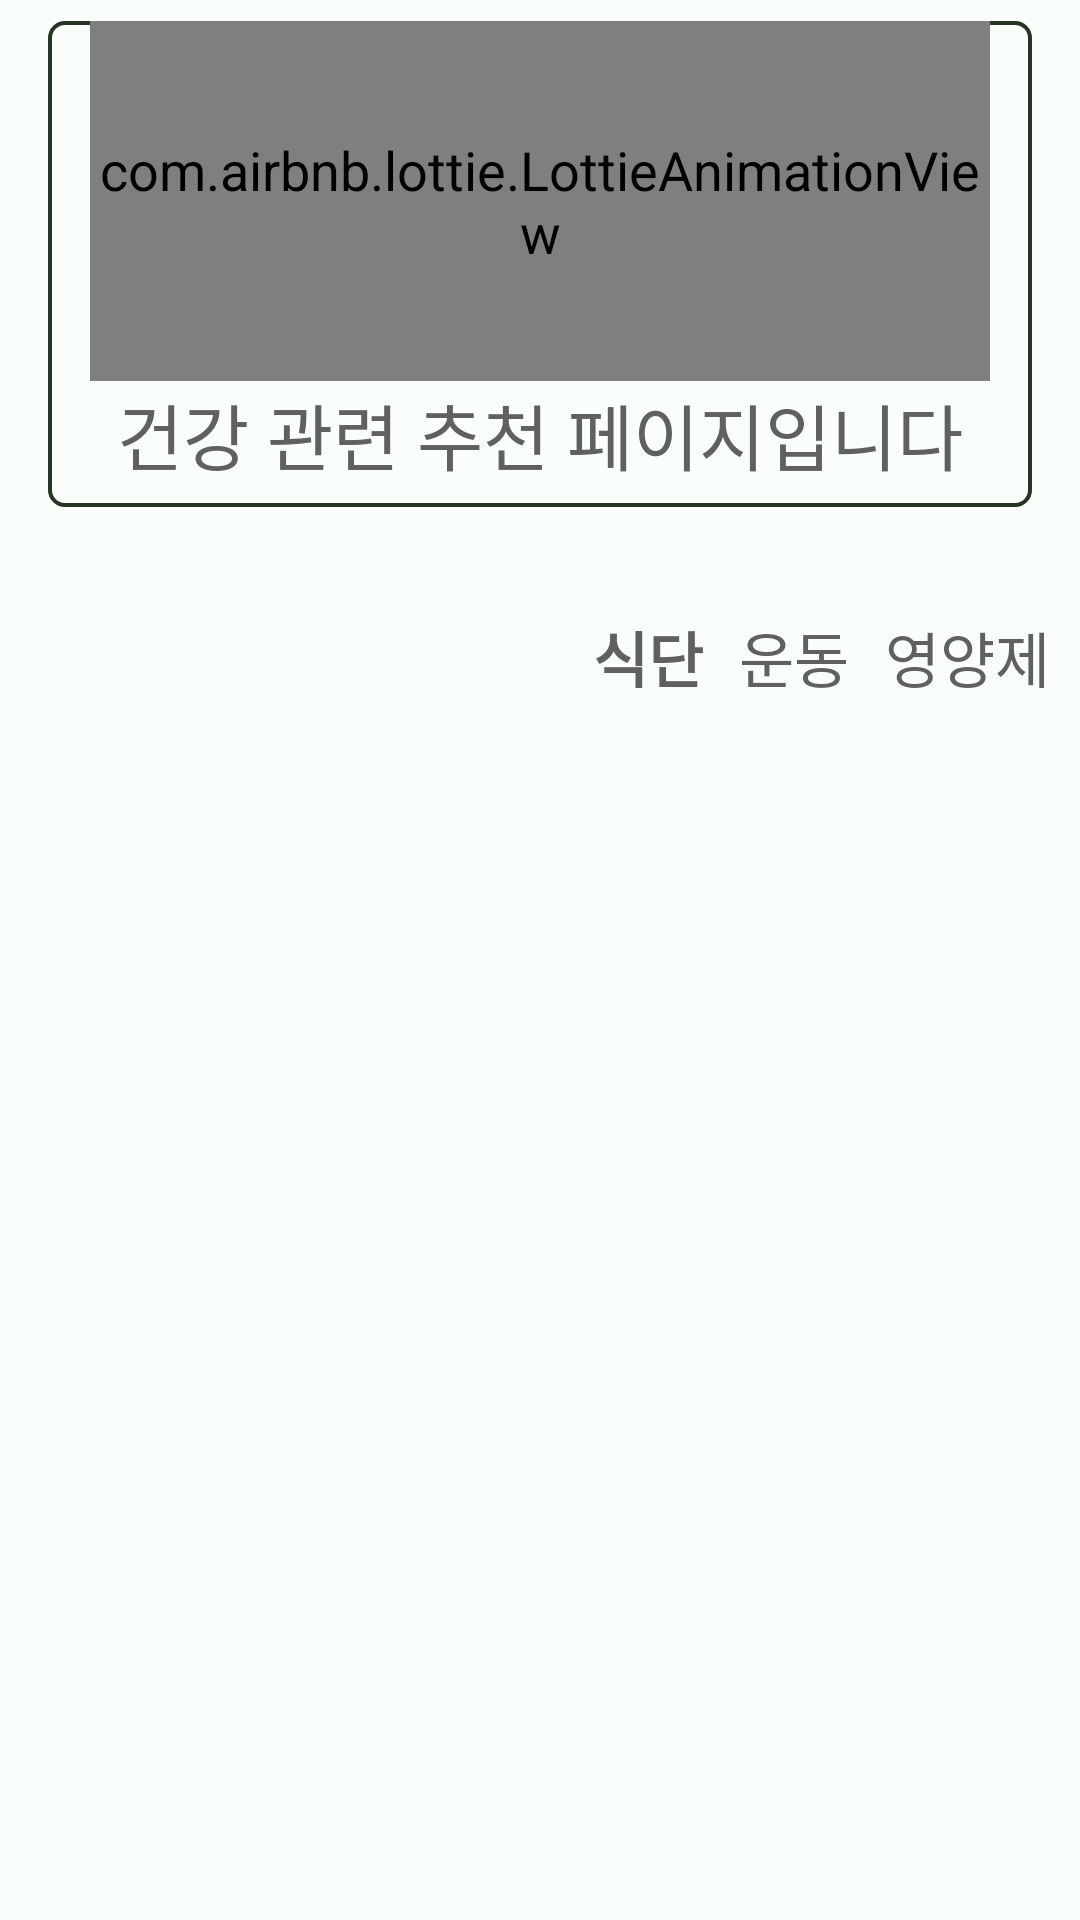

The Android layout XML behind this screen, and the referenced resources:
<!-- AndroidManifest.xml: application theme Theme.Nutrimateandroid -->
<!-- res/layout/info_recommend.xml -->
<?xml version="1.0" encoding="utf-8"?>
<LinearLayout
    xmlns:android="http://schemas.android.com/apk/res/android"
    xmlns:app="http://schemas.android.com/apk/res-auto"
    xmlns:tools="http://schemas.android.com/tools"
    android:layout_width="match_parent"
    android:layout_height="match_parent"
    android:orientation="vertical"
    android:paddingTop="7dp"
    >
    <LinearLayout
        android:layout_width="match_parent"
        android:layout_height="wrap_content"
        android:orientation="vertical"
        android:background="@drawable/text_view_custom"
        android:layout_marginHorizontal="16dp"
        >
        <com.airbnb.lottie.LottieAnimationView
            android:layout_width="300dp"
            android:layout_height="120dp"
            app:lottie_fileName="news.json"
            app:lottie_autoPlay="true"
            app:lottie_loop="true"
            android:layout_gravity="center"
            />
        <TextView
            android:layout_width="match_parent"
            android:layout_height="wrap_content"
            android:gravity="center"
            android:text="건강 관련 추천 페이지입니다"
            android:textSize="24sp"
            android:layout_marginBottom="7dp"
            />
    </LinearLayout>
    <LinearLayout
        android:layout_width="match_parent"
        android:layout_height="wrap_content"
        android:layout_marginHorizontal="10dp"
        android:gravity="end"
        android:layout_marginTop="30dp"
        >
        <TextView
            android:id="@+id/recommend_food"
            android:layout_width="wrap_content"
            android:layout_height="40dp"
            android:text="식단"
            android:textSize="20sp"
            android:textStyle="bold"
            android:gravity="center"
            />
        <TextView
            android:id="@+id/recommend_sport"
            android:layout_width="wrap_content"
            android:layout_height="40dp"
            android:layout_marginStart="12dp"
            android:textSize="20sp"
            android:text="운동"
            android:gravity="center"
            />
        <TextView
            android:id="@+id/recommend_nutri"
            android:layout_width="wrap_content"
            android:layout_height="40dp"
            android:layout_marginStart="12dp"
            android:textSize="20sp"
            android:text="영양제"
            android:gravity="center"
            />
    </LinearLayout>
    <FrameLayout
        android:layout_marginTop="10dp"
        android:layout_width="match_parent"
        android:layout_height="0dp"
        android:layout_weight="1"
        android:id="@+id/container"
        />
</LinearLayout>
<!-- resources referenced by this layout -->
<resources>
  <!-- drawable text_view_custom (drawable) -->
  <?xml version="1.0" encoding="utf-8"?>
  <shape
      xmlns:android="http://schemas.android.com/apk/res/android"
      android:shape="rectangle"
      >
      <solid android:color="#FAFEFA" />
      <stroke android:width="1.2dp" android:color="@color/nutri"/>
      <corners android:radius="5dp"/>
  </shape>
  <style name="Theme.Nutrimateandroid" parent="Base.Theme.Nutrimateandroid" />
  <color name="nutri">#263526</color>
  <style name="Base.Theme.Nutrimateandroid" parent="Theme.Material3.Light.NoActionBar">
          <item name="colorPrimary">@color/black</item>
          <item name="colorPrimaryDark">@color/black</item>
          <item name="android:windowBackground">#FAFEFA</item>
          <item name="colorAccent">@color/black</item>
          <item name="android:textSize">18sp</item>
          <item name="android:textColor">#606060</item>
          <item name="background">@color/white</item>
          <item name="materialButtonStyle">@style/MyButtonStyle</item>
          <item name="colorSurface">@color/black</item>
          <item name="cardBackgroundColor">@color/grey</item>
      </style>
  <color name="black">#FF000000</color>
  <color name="white">#FFFFFFFF</color>
  <style name="MyButtonStyle">
          <item name="android:backgroundTint">@color/nutri</item>
          <item name="android:background">@drawable/button_background</item>
          <item name="android:gravity">center</item>
          <item name="android:textColor">@color/white</item>
          <item name="android:textSize">13sp</item>
      </style>
  <color name="grey">#F5F5F5</color>
  <!-- drawable button_background (drawable) -->
  <selector
      xmlns:android="http://schemas.android.com/apk/res/android">
      
      <item android:state_pressed="true">
          <shape android:shape="rectangle">
              <solid android:color="#7E957E"/>
              <corners android:radius="250dp"/>
          </shape>
      </item>
  
      
      <item>
          <shape android:shape="rectangle">
              <solid android:color="#FFFFFF"/>
              <corners android:radius="250dp"/>
          </shape>
      </item>
  </selector>
</resources>
